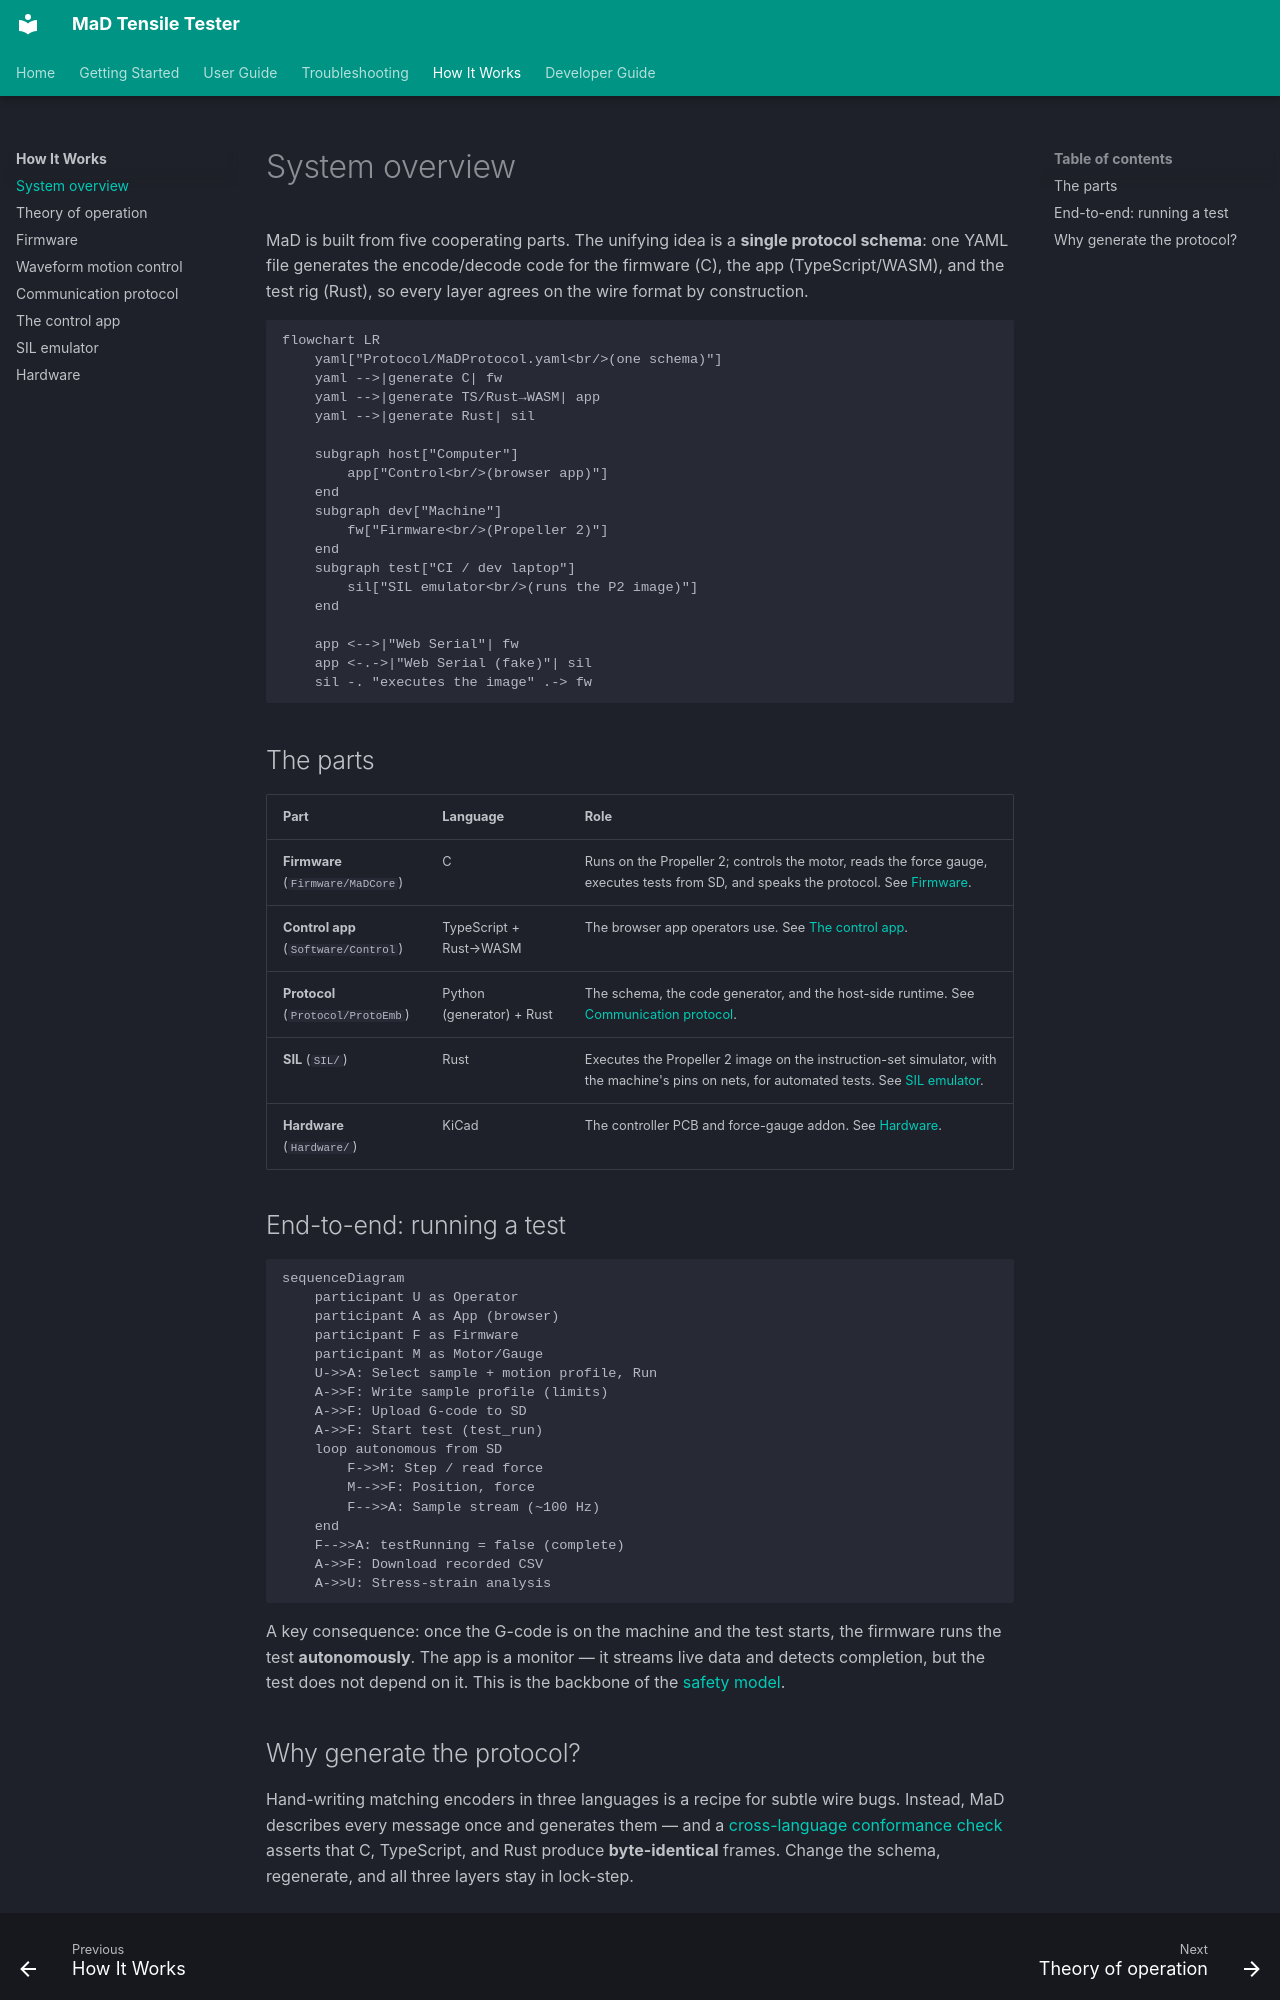

repository: RileyMcCarthy/MaD · page: how-it-works/overview/index.html · generator: mkdocs

# System overview

MaD is built from five cooperating parts. The unifying idea is a **single
protocol schema**: one YAML file generates the encode/decode code for the
firmware (C), the app (TypeScript/WASM), and the test rig (Rust), so every layer
agrees on the wire format by construction.

```mermaid
flowchart LR
    yaml["Protocol/MaDProtocol.yaml<br/>(one schema)"]
    yaml -->|generate C| fw
    yaml -->|generate TS/Rust→WASM| app
    yaml -->|generate Rust| sil

    subgraph host["Computer"]
        app["Control<br/>(browser app)"]
    end
    subgraph dev["Machine"]
        fw["Firmware<br/>(Propeller 2)"]
    end
    subgraph test["CI / dev laptop"]
        sil["SIL emulator<br/>(runs the P2 image)"]
    end

    app <-->|"Web Serial"| fw
    app <-.->|"Web Serial (fake)"| sil
    sil -. "executes the image" .-> fw
```

## The parts

| Part | Language | Role |
|---|---|---|
| **Firmware** (`Firmware/MaDCore`) | C | Runs on the Propeller 2; controls the motor, reads the force gauge, executes tests from SD, and speaks the protocol. See [Firmware](firmware.md). |
| **Control app** (`Software/Control`) | TypeScript + Rust→WASM | The browser app operators use. See [The control app](control-app.md). |
| **Protocol** (`Protocol/ProtoEmb`) | Python (generator) + Rust | The schema, the code generator, and the host-side runtime. See [Communication protocol](protocol.md). |
| **SIL** (`SIL/`) | Rust | Executes the Propeller 2 image on the instruction-set simulator, with the machine's pins on nets, for automated tests. See [SIL emulator](sil-emulator.md). |
| **Hardware** (`Hardware/`) | KiCad | The controller PCB and force-gauge addon. See [Hardware](hardware.md). |

## End-to-end: running a test

```mermaid
sequenceDiagram
    participant U as Operator
    participant A as App (browser)
    participant F as Firmware
    participant M as Motor/Gauge
    U->>A: Select sample + motion profile, Run
    A->>F: Write sample profile (limits)
    A->>F: Upload G-code to SD
    A->>F: Start test (test_run)
    loop autonomous from SD
        F->>M: Step / read force
        M-->>F: Position, force
        F-->>A: Sample stream (~100 Hz)
    end
    F-->>A: testRunning = false (complete)
    A->>F: Download recorded CSV
    A->>U: Stress-strain analysis
```

A key consequence: once the G-code is on the machine and the test starts, the
firmware runs the test **autonomously**. The app is a monitor — it streams live
data and detects completion, but the test does not depend on it. This is the
backbone of the [safety model](the-machine.md#safety-model).
